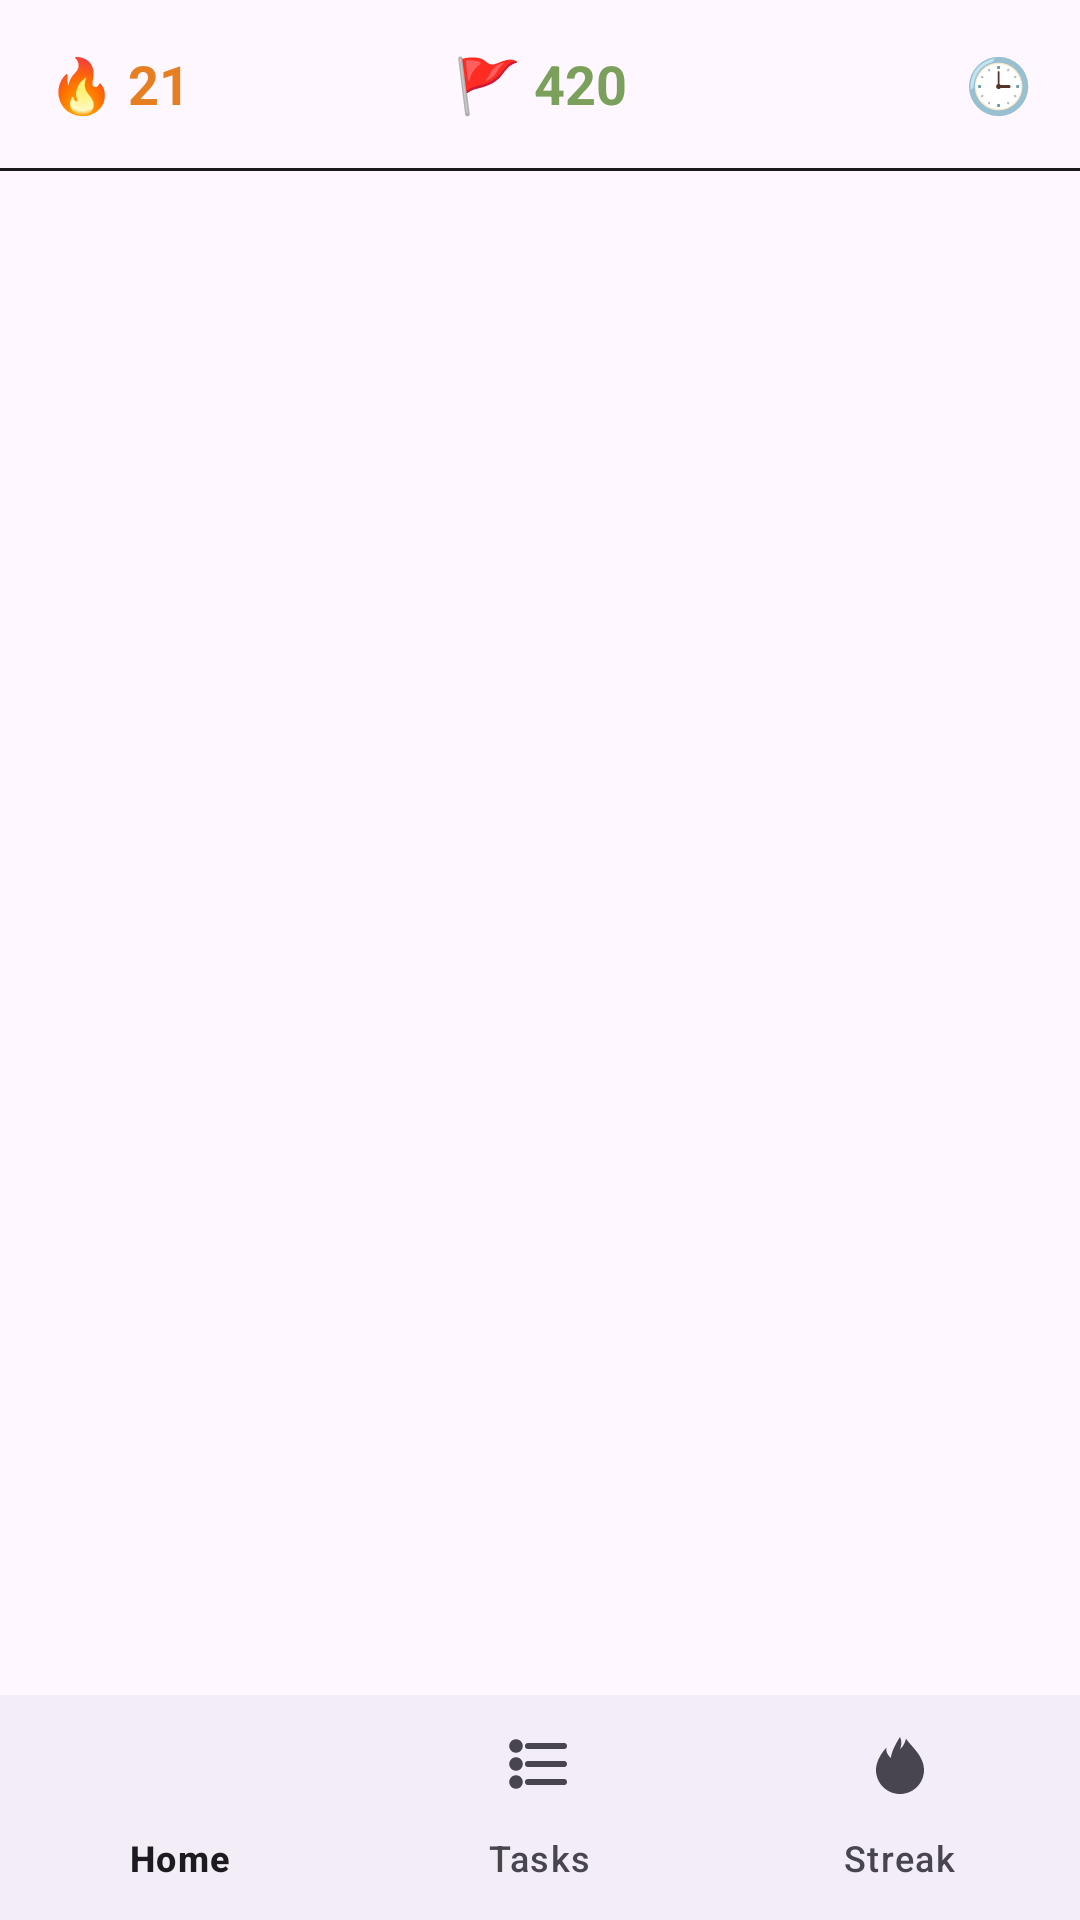

Reconstruct the res/layout file that produces this screen, plus the resources it refers to.
<!-- AndroidManifest.xml: application theme Theme.StayOnTrail -->
<!-- res/layout/activity_main.xml -->
<?xml version="1.0" encoding="utf-8"?>
<androidx.constraintlayout.widget.ConstraintLayout
        xmlns:android="http://schemas.android.com/apk/res/android"
        xmlns:app="http://schemas.android.com/apk/res-auto"
        xmlns:tools="http://schemas.android.com/tools"
        android:layout_width="match_parent"
        android:layout_height="match_parent"
        tools:context=".MainActivity">

    <include layout="@layout/component_top_bar" android:id="@id/top_bar"/>

    <FrameLayout
            app:layout_constraintTop_toBottomOf="@id/top_bar"
            android:id="@+id/frame_layout_fragment"
            android:layout_width="match_parent"
            android:layout_height="0dp"
            app:layout_constraintBottom_toTopOf="@+id/bottomNavigationView"
            app:layout_constraintEnd_toEndOf="parent"
            app:layout_constraintHorizontal_bias="0.0"
            app:layout_constraintStart_toStartOf="parent"
            app:layout_constraintTop_toTopOf="parent" app:layout_constraintVertical_bias="0.864"
            android:layout_marginTop="57dp"/>
    <com.google.android.material.bottomnavigation.BottomNavigationView
            android:id="@+id/bottomNavigationView"
            android:layout_width="match_parent"
            android:layout_height="75dp"
            app:layout_constraintBottom_toBottomOf="parent"
            app:layout_constraintEnd_toEndOf="parent"
            app:layout_constraintHorizontal_bias="0.5"
            app:layout_constraintStart_toStartOf="parent"
            app:menu="@menu/bottom_nav_menu"/>

</androidx.constraintlayout.widget.ConstraintLayout>
<!-- res/layout/component_top_bar.xml (included above) -->
<?xml version="1.0" encoding="utf-8"?>
<LinearLayout
        android:layout_width="match_parent"
        android:layout_height="57dp"
        android:orientation="vertical"
        xmlns:app="http://schemas.android.com/apk/res-auto"
        xmlns:android="http://schemas.android.com/apk/res/android"
>
    <LinearLayout
            android:id="@+id/top_bar"
            android:orientation="horizontal"
            android:layout_width="match_parent"
            android:layout_height="56dp"
            android:gravity="center_vertical"
            android:paddingHorizontal="16dp"
            app:layout_constraintTop_toTopOf="parent"
            app:layout_constraintStart_toStartOf="parent"
            app:layout_constraintEnd_toEndOf="parent"
    >
        <TextView
                android:id="@+id/day_count"
                android:layout_width="0dp"
                android:layout_height="wrap_content"
                android:layout_weight="1"
                android:text="🔥 21"
                android:textColor="#E67E22"
                android:textStyle="bold"
                android:textSize="18sp"/>
        <TextView
                android:id="@+id/task_count"
                android:layout_width="0dp"
                android:layout_height="wrap_content"
                android:layout_weight="1"
                android:gravity="center"
                android:text="🚩 420"
                android:textColor="#7BA05B"
                android:textStyle="bold"
                android:textSize="18sp"/>
        <TextView
                android:id="@+id/timer_placeholder"
                android:layout_width="0dp"
                android:layout_height="wrap_content"
                android:layout_weight="1"
                android:gravity="end"
                android:text="🕒"
                android:textSize="18sp"/>
    </LinearLayout>
    
    <View
            android:id="@+id/divider"
            android:layout_width="match_parent"
            android:layout_height="1dp"
            android:background="@color/gray1"
            app:layout_constraintTop_toBottomOf="@id/top_bar"/>
</LinearLayout>
<!-- resources referenced by this layout -->
<resources>
  <color name="gray1">#ff1a1a1a</color>
  <style name="Theme.StayOnTrail" parent="Base.Theme.StayOnTrail" />
  <style name="Base.Theme.StayOnTrail" parent="Theme.Material3.DayNight.NoActionBar">
          
          
          <item name="colorPrimary">@color/colorPrimary</item>
          <item name="colorPrimaryDark">@color/colorPrimaryDark</item>
          <item name="colorAccent">@color/colorAccent</item>
  
      </style>
  <color name="colorPrimary">#000000</color>
  <color name="colorPrimaryDark">#FFFFFF</color>
  <color name="colorAccent">#FF808080</color>
</resources>
